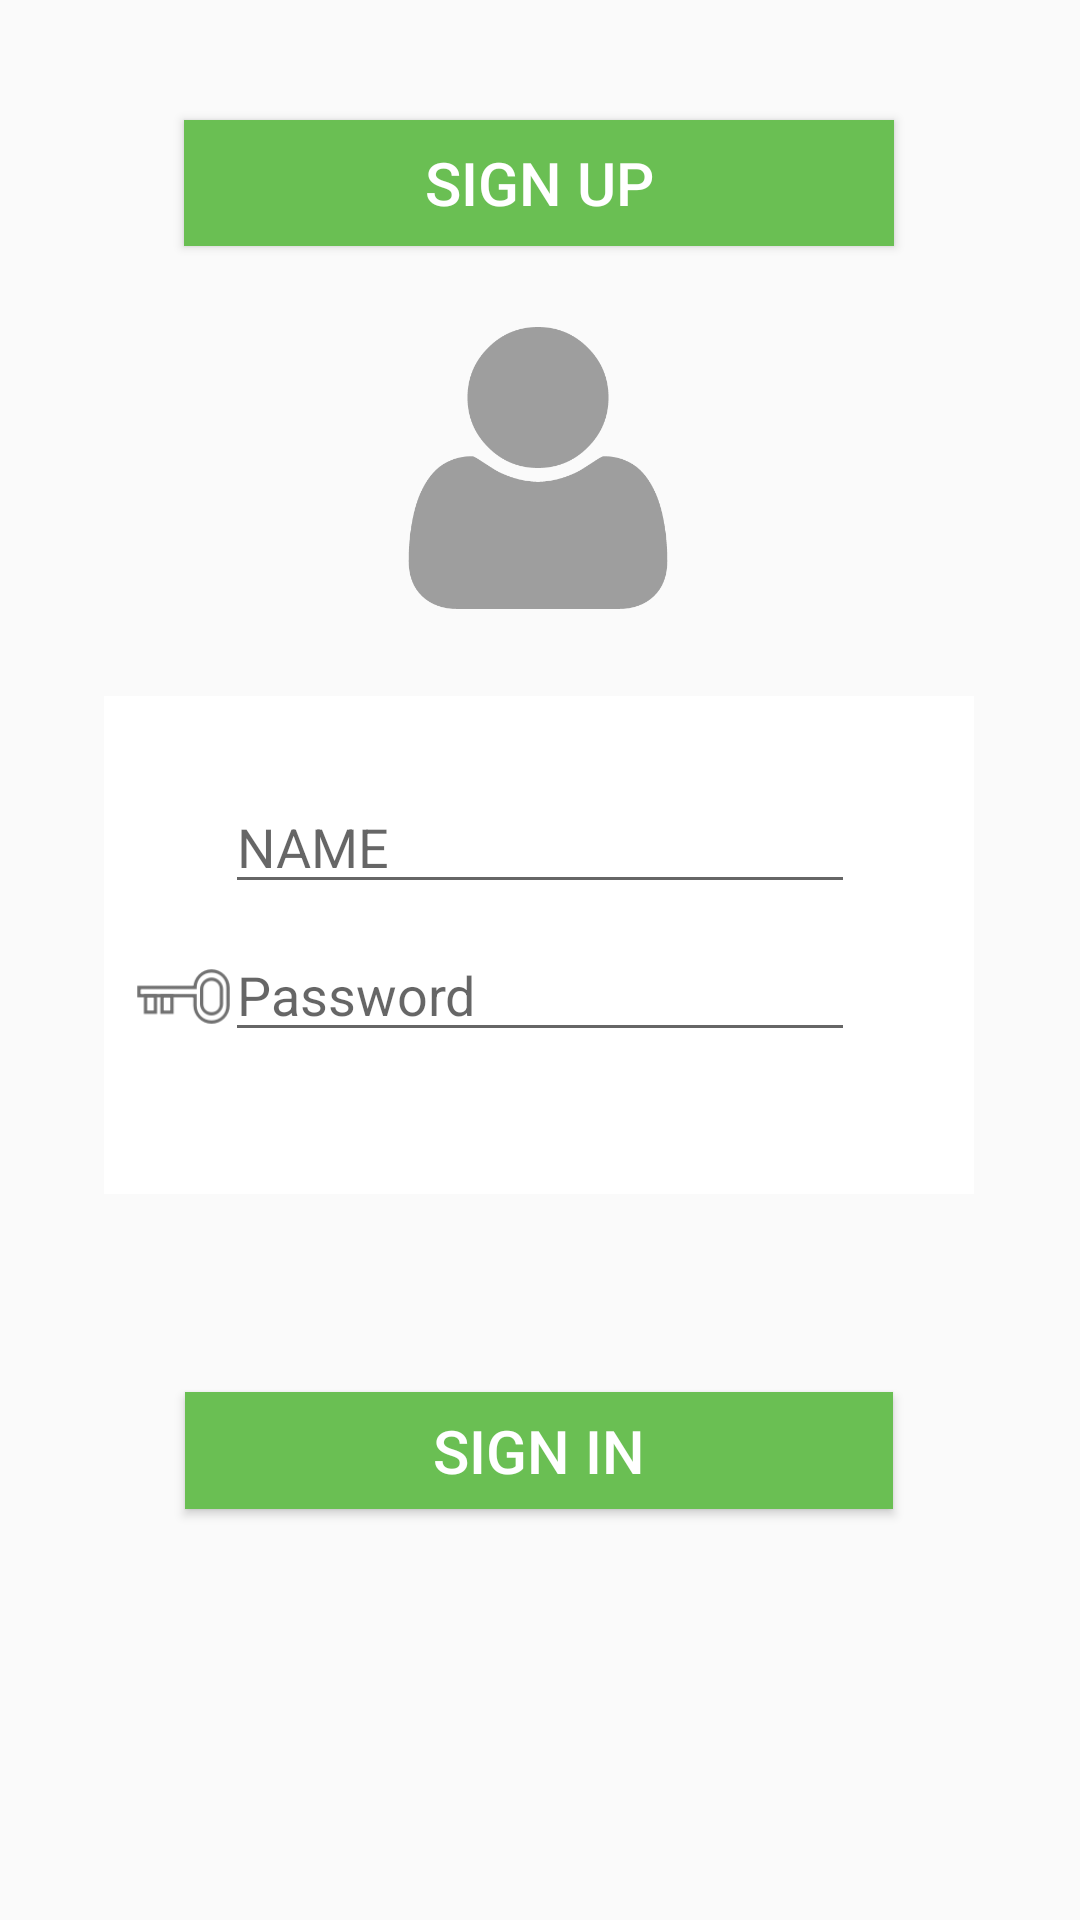

This screen was rendered from an Android layout file. Write that file and the resources it references.
<!-- AndroidManifest.xml: application theme AppTheme -->
<!-- res/layout/activity_user_sign_in_page.xml -->
<?xml version="1.0" encoding="utf-8"?>
<android.support.constraint.ConstraintLayout xmlns:android="http://schemas.android.com/apk/res/android"
    xmlns:app="http://schemas.android.com/apk/res-auto"
    xmlns:tools="http://schemas.android.com/tools"
    android:layout_width="match_parent"
    android:layout_height="match_parent"
    tools:context="com.onestopcancercenter.onestopcancercenter.user_sign_in_page">

    <Button
        android:id="@+id/button2"
        android:layout_width="wrap_content"
        android:layout_height="42dp"
        android:layout_marginTop="40dp"
        android:background="#6abf53"
        android:ems="10"
        android:text="Sign Up"
        android:textAlignment="center"
        android:textColor="#FFFFFF"
        android:textSize="20dp"
        app:layout_constraintEnd_toEndOf="parent"
        app:layout_constraintHorizontal_bias="0.497"
        app:layout_constraintLeft_toRightOf="parent"
        app:layout_constraintStart_toStartOf="parent"
        app:layout_constraintTop_toTopOf="parent" />

    <ImageView
        android:id="@+id/imageView2"
        android:layout_width="94dp"
        android:layout_height="104dp"
        android:layout_marginTop="104dp"
        app:layout_constraintEnd_toEndOf="parent"
        app:layout_constraintHorizontal_bias="0.498"
        app:layout_constraintLeft_toRightOf="parent"
        app:layout_constraintStart_toStartOf="parent"
        app:layout_constraintTop_toTopOf="parent"
        app:srcCompat="@drawable/user_icon" />

    <FrameLayout
        android:id="@+id/frameLayout3"
        android:layout_width="290dp"
        android:layout_height="166dp"
        android:layout_marginTop="232dp"
        android:background="#FFFFFF"
        app:layout_constraintEnd_toEndOf="parent"
        app:layout_constraintHorizontal_bias="0.495"
        app:layout_constraintLeft_toRightOf="parent"
        app:layout_constraintStart_toStartOf="parent"
        app:layout_constraintTop_toTopOf="parent">

    </FrameLayout>

    <EditText
        android:id="@+id/textView_username"
        android:layout_width="wrap_content"
        android:layout_height="wrap_content"
        android:layout_marginTop="260dp"
        android:ems="10"
        android:hint="NAME"
        android:inputType="textPersonName"
        app:layout_constraintEnd_toEndOf="parent"
        app:layout_constraintLeft_toRightOf="parent"
        app:layout_constraintStart_toStartOf="parent"
        app:layout_constraintTop_toTopOf="parent" />

    <ImageView
        android:id="@+id/imageView"
        android:layout_width="33dp"
        android:layout_height="42dp"
        android:layout_marginTop="312dp"
        app:layout_constraintEnd_toEndOf="parent"
        app:layout_constraintHorizontal_bias="0.137"
        app:layout_constraintLeft_toRightOf="parent"
        app:layout_constraintStart_toStartOf="parent"
        app:layout_constraintTop_toTopOf="parent"
        app:srcCompat="@drawable/key" />

    <Button
        android:id="@+id/button_login"
        android:layout_width="236dp"
        android:layout_height="39dp"
        android:layout_marginTop="464dp"
        android:background="#6abf53"
        android:text="Sign In"
        android:textAlignment="center"
        android:textColor="#FFFFFF"
        android:textSize="20dp"
        app:layout_constraintEnd_toEndOf="parent"
        app:layout_constraintHorizontal_bias="0.497"
        app:layout_constraintLeft_toRightOf="parent"
        app:layout_constraintStart_toStartOf="parent"
        app:layout_constraintTop_toTopOf="parent" />

    <TextView
        android:id="@+id/textView10"
        android:layout_width="229dp"
        android:layout_height="42dp"
        android:layout_marginBottom="12dp"
        android:layout_marginLeft="88dp"
        android:textAlignment="center"
        app:layout_constraintBottom_toTopOf="@+id/button_login"
        app:layout_constraintLeft_toLeftOf="parent"
        tools:text="Number of attemps remaining: 5" />

    <EditText
        android:id="@+id/password1"
        android:layout_width="wrap_content"
        android:layout_height="wrap_content"
        android:layout_marginTop="8dp"
        android:ems="10"
        android:hint="Password"
        android:inputType="textPassword"
        app:layout_constraintLeft_toLeftOf="parent"
        app:layout_constraintRight_toRightOf="parent"
        app:layout_constraintTop_toBottomOf="@+id/textView_username" />


</android.support.constraint.ConstraintLayout>
<!-- resources referenced by this layout -->
<resources>
  <!-- drawable key: png bitmap (drawable, 2435 bytes) -->
  <!-- drawable user_icon: png bitmap (drawable, 14737 bytes) -->
  <style name="AppTheme" parent="Theme.AppCompat.Light.DarkActionBar">
          
          <item name="colorPrimary">@color/colorPrimary</item>
          <item name="colorPrimaryDark">@color/colorPrimaryDark</item>
          <item name="colorAccent">@color/colorAccent</item>
      </style>
  <color name="colorPrimary">#7ab4ad</color>
  <color name="colorPrimaryDark">#7ab4ad</color>
  <color name="colorAccent">#38a0afaf</color>
</resources>
